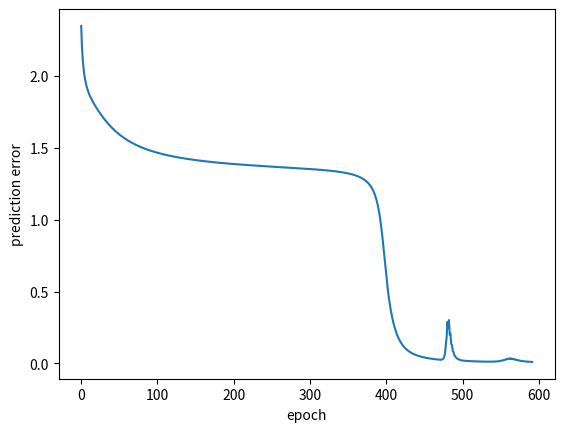

Write Python code to recreate this figure.
# compare to sigmoid method, the tanh way learns faster to get the same precision
# tanh: about 250 steps
# sigmoid: about 6000 steps


import numpy as np
import matplotlib.pyplot as plt

def sigmoid(n):

    # Define the sigmoid function as activation function
    return 1.0/(1.0 + np.exp(-n))

def sigmoidDerivative(n):

    return n*(1-n)

def tanh(u):
    return 2 / (1 + np.exp((-2) * u)) - 1

def tanhDerivative(u):
    return (1+u) * (1 - u)


def forwardPropagationLayer(p, weights, biases):

    a = None  # the layer output

    # Multiply weights with the input vector (p) and add the bias   =>  n
    n = np.dot(p, weights) + biases

    # Pass the result to the activation function  =>  a
    a = tanh(n)

    return a

def main():

    #Application 2 - Train a ANN in order to predict the output of an XOR gate.
    #The network should receive as input two values (0 or 1) and should predict the target output

    #Input data
    points = np.array([
            [0, 0],
            [0, 1],
            [1, 0],
            [1, 1]
        ])

    #Labels
    labels = np.array([[0], [1], [1], [0]])

    # Initialize the weights and biases with random values
    inputSize = 2
    noNeuronsLayer1 = 2
    noNeuronsLayer2 = 1

    weightsLayer1 = np.random.uniform(size=(inputSize, noNeuronsLayer1))
    weightsLayer2 = np.random.uniform(size=(noNeuronsLayer1, noNeuronsLayer2))

    biasLayer1 = np.random.uniform(size=(1, noNeuronsLayer1))
    biasLayer2 = np.random.uniform(size=(1, noNeuronsLayer2))


    noEpochs = 5000
    learningRate = 0.3


    prediction_errors = []
    epo = []


    # Train the network for noEpochs
    for i in range(noEpochs):

        # Forward Propagation
        hidden_layer_output = forwardPropagationLayer(points, weightsLayer1, biasLayer1)
        predicted_output = forwardPropagationLayer(hidden_layer_output, weightsLayer2, biasLayer2)

        # Backpropagation
        bkProp_error = labels - predicted_output
        d_predicted_output = bkProp_error * tanhDerivative(predicted_output)

        errors = bkProp_error**2

        errors_sum = 0

        j = 0
        for e in errors:
            errors_sum += errors[j]
            j = j + 1
        errors_sum = errors_sum / 2 * len(errors)


        error_hidden_layer = d_predicted_output.dot(weightsLayer2.T)
        d_hidden_layer = error_hidden_layer * tanhDerivative(hidden_layer_output)

        # Updating Weights and Biases
        weightsLayer2 = weightsLayer2 + hidden_layer_output.T.dot(d_predicted_output) * learningRate
        biasLayer2 = biasLayer2 + np.sum(d_predicted_output, axis=0, keepdims=True) * learningRate

        weightsLayer1 = weightsLayer1 + points.T.dot(d_hidden_layer) * learningRate
        biasLayer1 = biasLayer1 + np.sum(d_hidden_layer, axis=0, keepdims=True) * learningRate

        prediction_errors.append(errors_sum)
        epo.append(i)

        if errors_sum < 0.01:
            print("min epoch num is: " + str(i))
            print("predicted output is: " + str(predicted_output))
            print("target output is: " + str(labels))
            break

    # Print weights and bias
    #print("weightsLayer1 = {}".format(weightsLayer1))
    #print("biasesLayer1 = {}".format(biasLayer1))

    #print("weightsLayer2 = {}".format(weightsLayer2))
    #print("biasLayer2 = {}".format(biasLayer2))
    plt.plot(epo, prediction_errors)
    plt.xlabel('epoch')
    plt.ylabel('prediction error')

    plt.show()

    # Display the results
    for i in range(len(labels)):
        outL1 = forwardPropagationLayer(points[i], weightsLayer1, biasLayer1)
        outL2 = forwardPropagationLayer(outL1, weightsLayer2, biasLayer2)

        print("Input = {} - Predict = {} - Label = {}".format(points[i], outL2, labels[i]))

if __name__ == "__main__":
    main()
